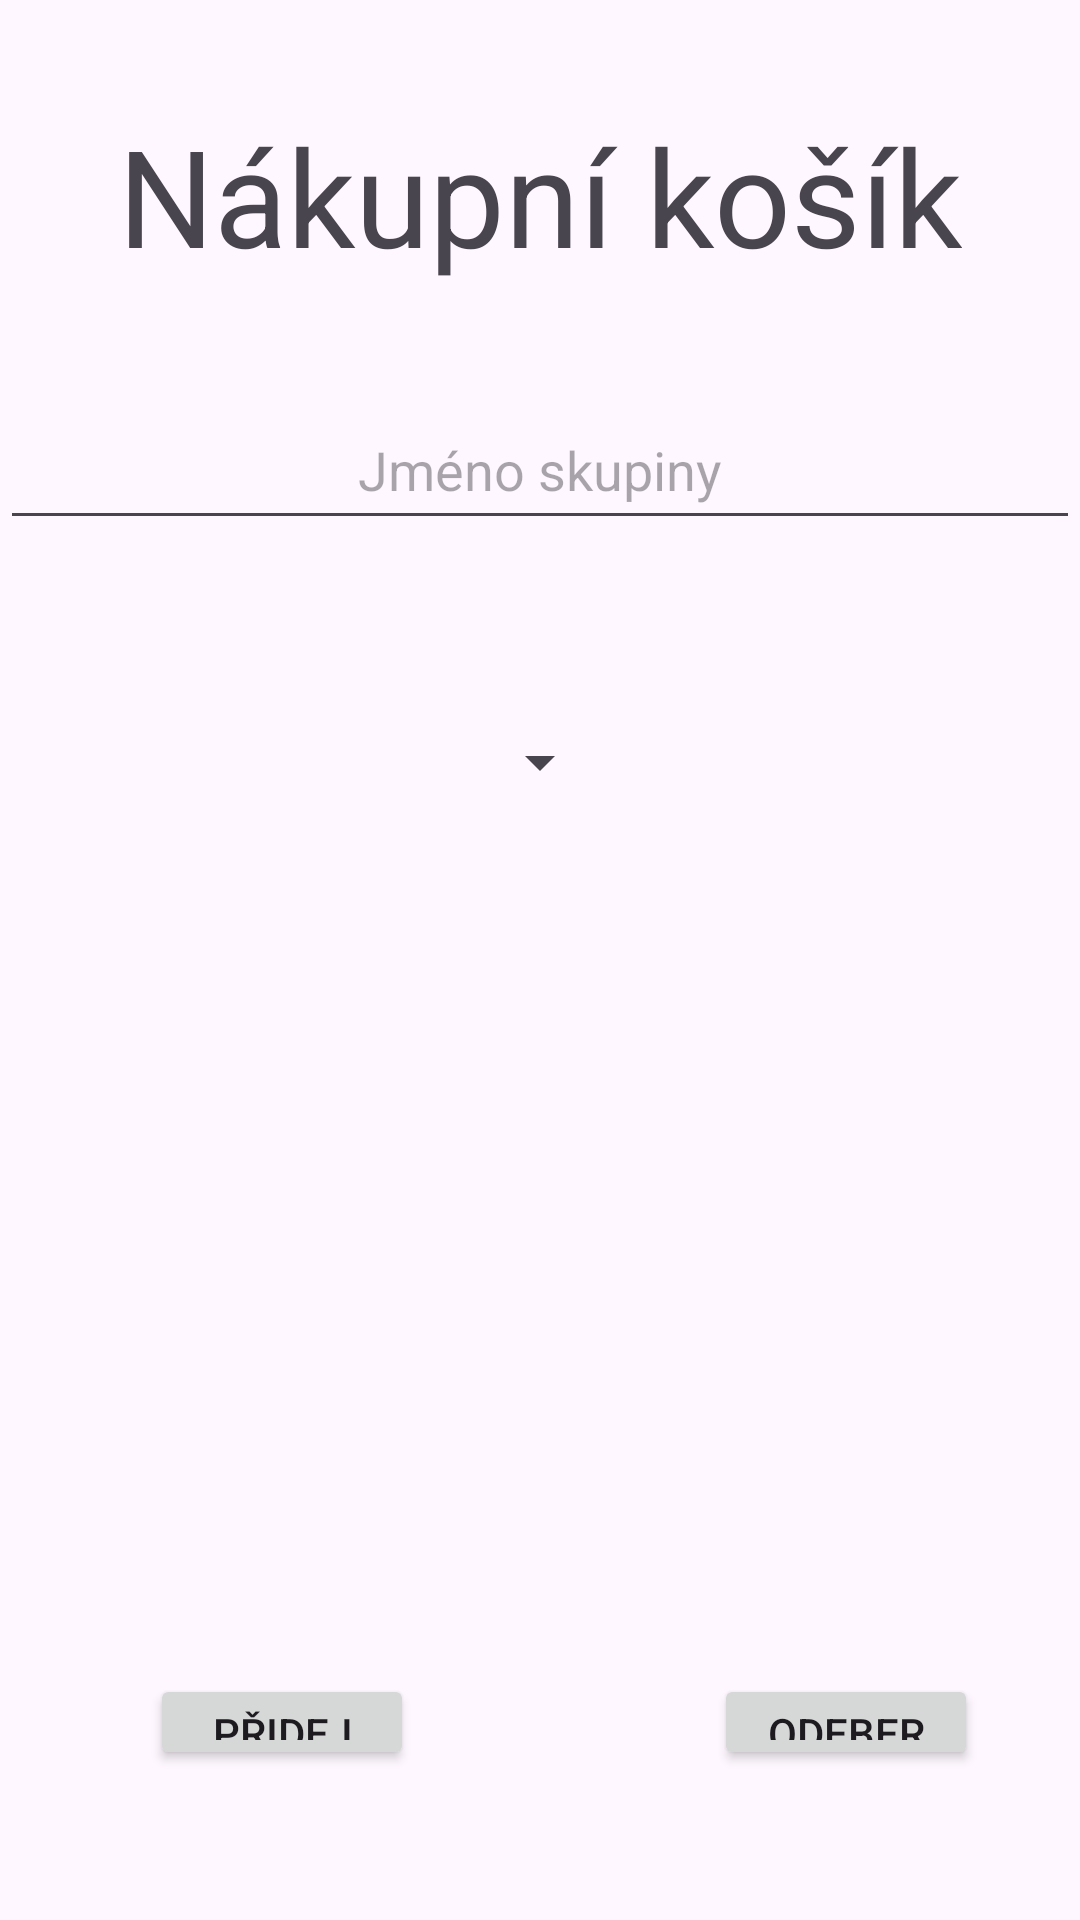

Produce the Android XML layout that renders to this screen, including the resource entries it uses.
<!-- AndroidManifest.xml: application theme Theme.Nakupni_kosik -->
<!-- res/layout/activity_add_groupe.xml -->
<?xml version="1.0" encoding="utf-8"?>
<androidx.constraintlayout.widget.ConstraintLayout xmlns:android="http://schemas.android.com/apk/res/android"
    xmlns:app="http://schemas.android.com/apk/res-auto"
    xmlns:tools="http://schemas.android.com/tools"
    android:layout_width="match_parent"
    android:layout_height="match_parent"
    tools:context=".AddGroupe">

    <LinearLayout
        android:layout_width="match_parent"
        android:layout_height="match_parent"
        android:orientation="vertical">

        <TextView
            android:layout_width="wrap_content"
            android:layout_height="wrap_content"
            android:gravity="center"
            android:layout_gravity="center"
            android:layout_marginVertical="35dp"
            android:textSize="45sp"
            android:text="Nákupní košík"/>

        <EditText
            android:id="@+id/NameGrupe"
            android:layout_width="match_parent"
            android:layout_height="wrap_content"
            android:layout_marginBottom="50dp"
            android:gravity="center"
            android:hint="Jméno skupiny"
            android:inputType="text"
            android:minHeight="50dp"/>

        <Spinner
            android:id="@+id/selectGrupe"
            android:layout_width="wrap_content"
            android:layout_height="wrap_content"
            android:layout_gravity="center"
            android:layout_marginBottom="80dp"
            android:minHeight="48dp" />
        <TextView
            android:id="@+id/UsersList"
            android:layout_width="match_parent"
            android:layout_height="wrap_content"
            android:height="200dp"/>

        <LinearLayout
            android:layout_width="match_parent"
            android:layout_height="wrap_content"
            android:orientation="horizontal"
            android:layout_marginBottom="50dp">

            <Button
                android:id="@+id/AddUser"
                android:layout_width="wrap_content"
                android:layout_height="wrap_content"
                android:layout_marginLeft="50dp"
                android:minHeight="50dp"
                android:text="Přidej" />

            <Button
                android:id="@+id/DeleteUser"
                android:layout_width="wrap_content"
                android:layout_height="wrap_content"
                android:layout_marginLeft="100dp"
                android:minHeight="50dp"
                android:text="Odeber" />
        </LinearLayout>

        <Button
            android:id="@+id/SaveGroupe"
            android:layout_width="wrap_content"
            android:layout_height="wrap_content"
            android:layout_gravity="center"
            android:text="Uložit" />



    </LinearLayout>

</androidx.constraintlayout.widget.ConstraintLayout>
<!-- resources referenced by this layout -->
<resources>
  <style name="Theme.Nakupni_kosik" parent="Base.Theme.Nakupni_kosik" />
  <style name="Base.Theme.Nakupni_kosik" parent="Theme.Material3.DayNight.NoActionBar">
          
          
      </style>
</resources>
